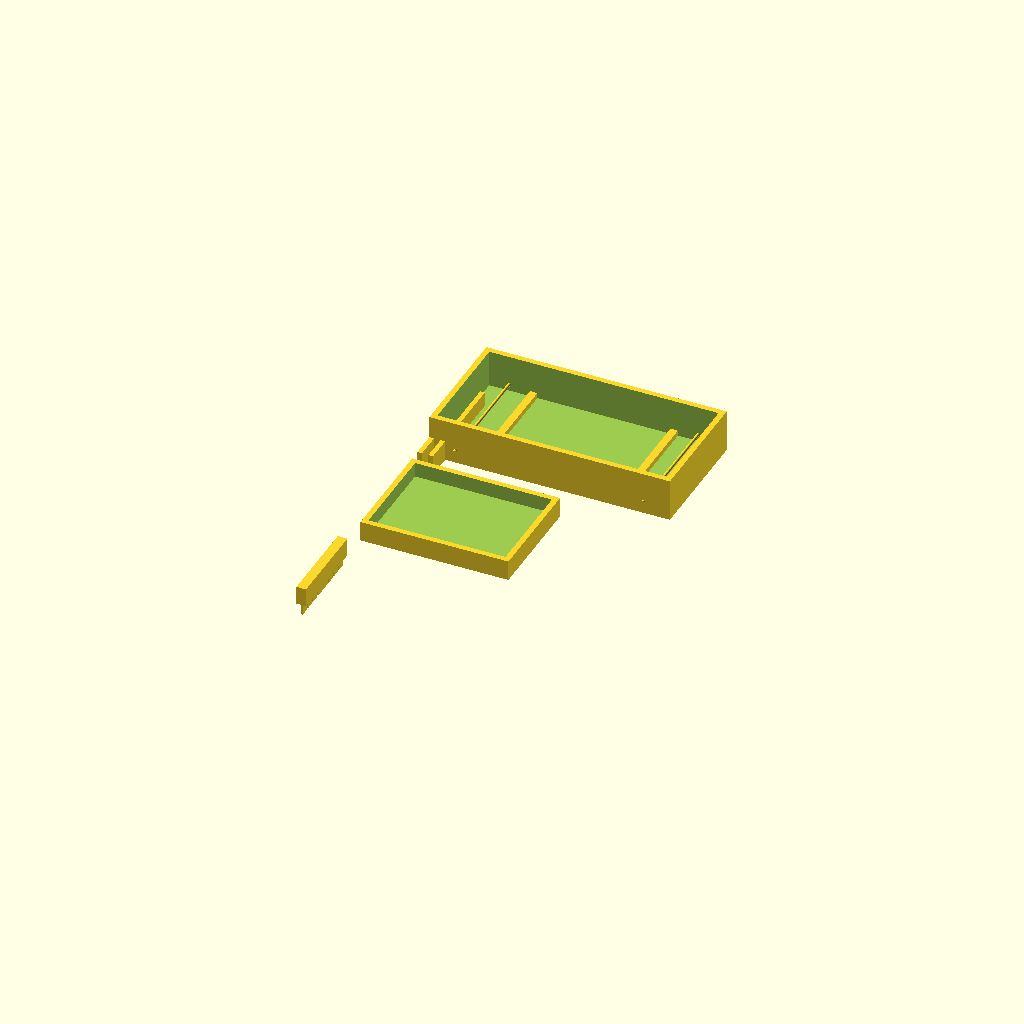
Cell 1: the model at its default parameters.
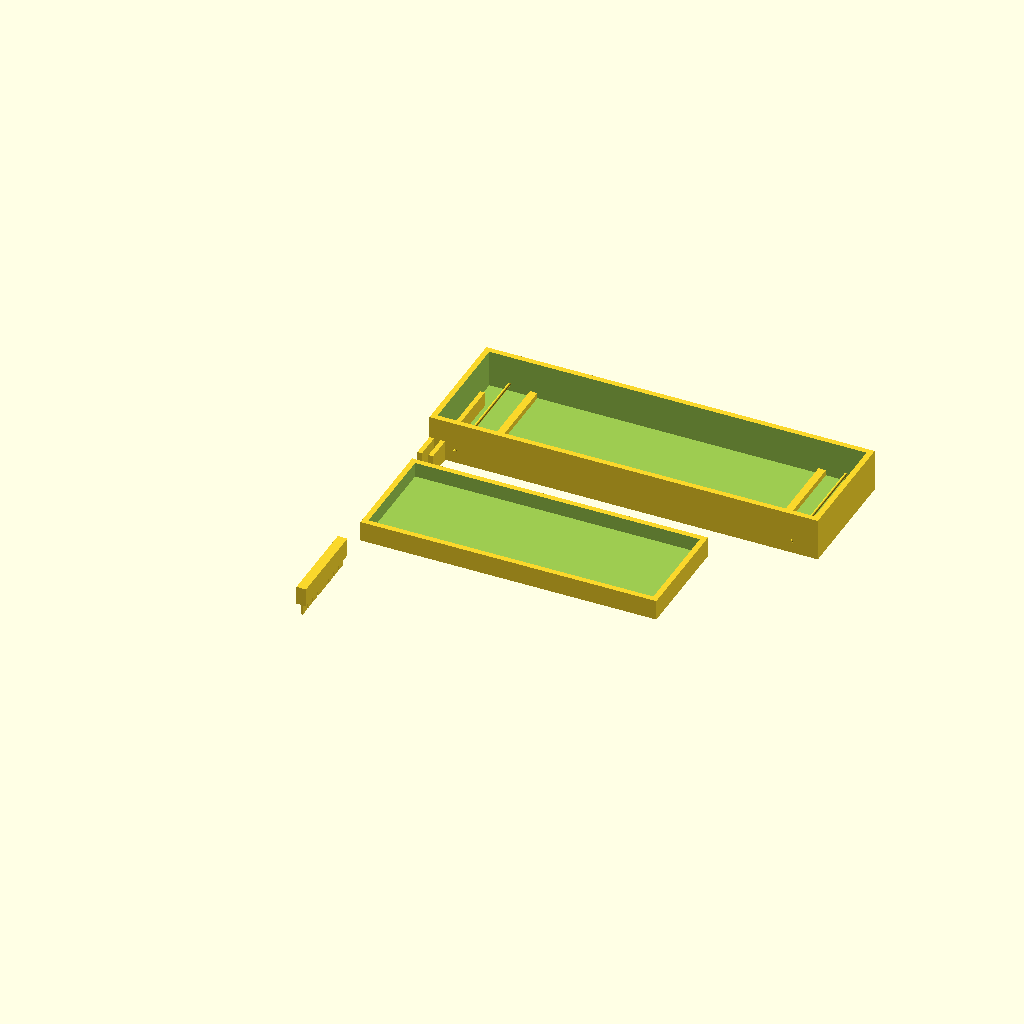
Cell 2: gel_len = 160 (everything else at default).
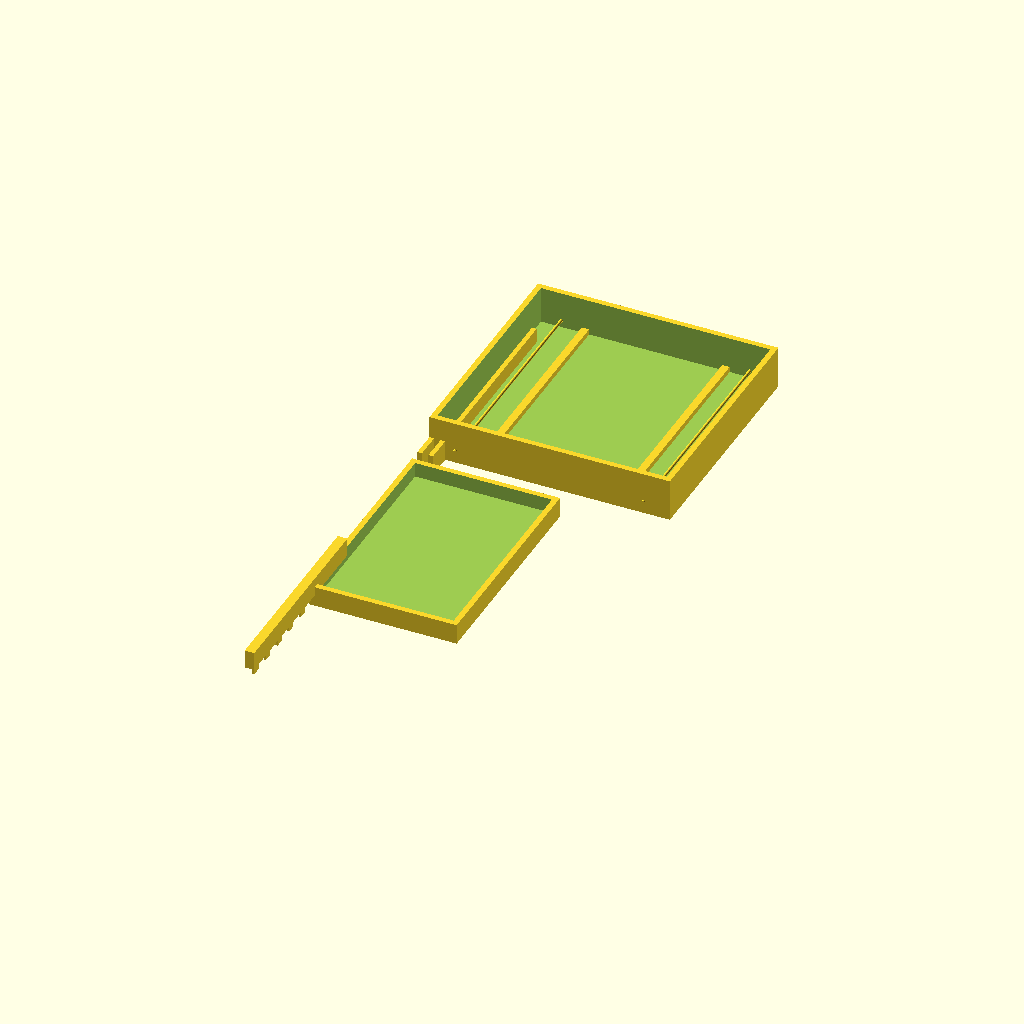
Cell 3: the same model with gel_wid = 120.
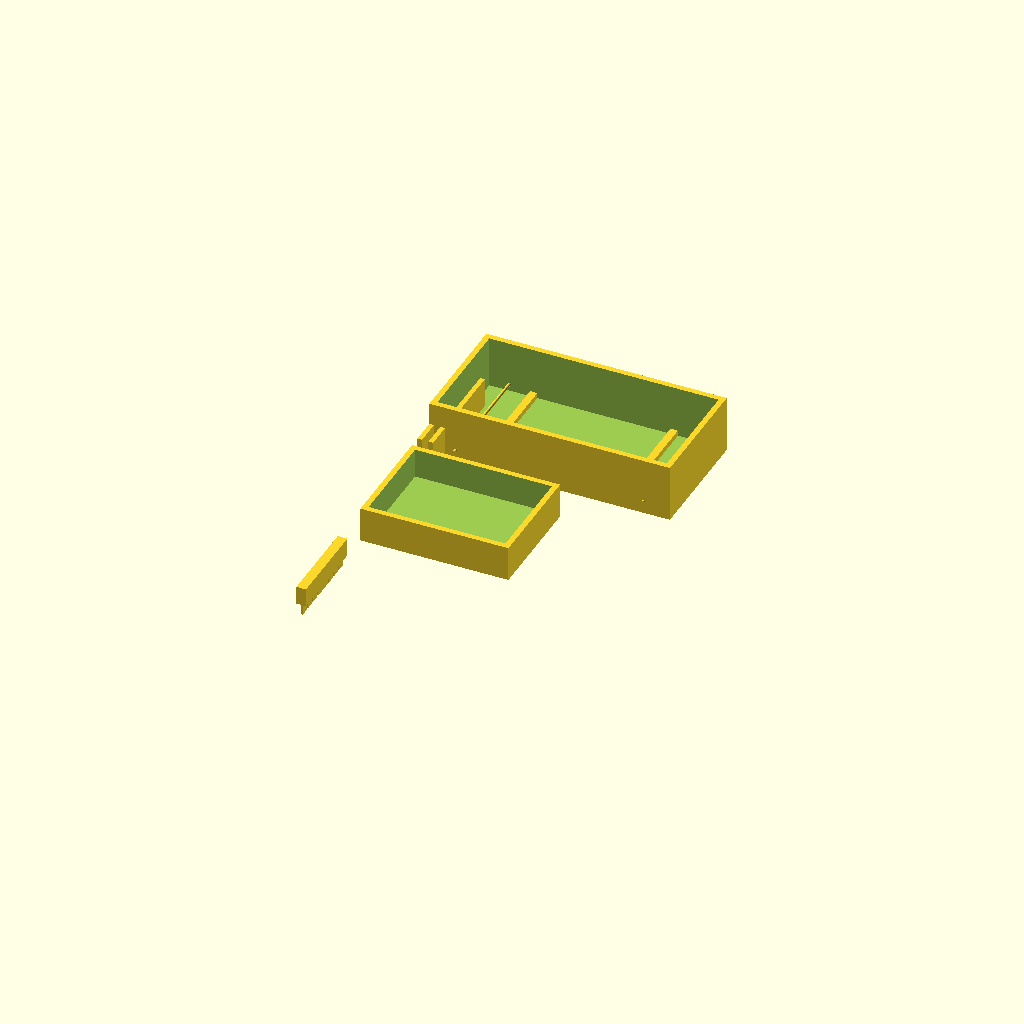
Cell 4: the same model with gel_thk = 16.
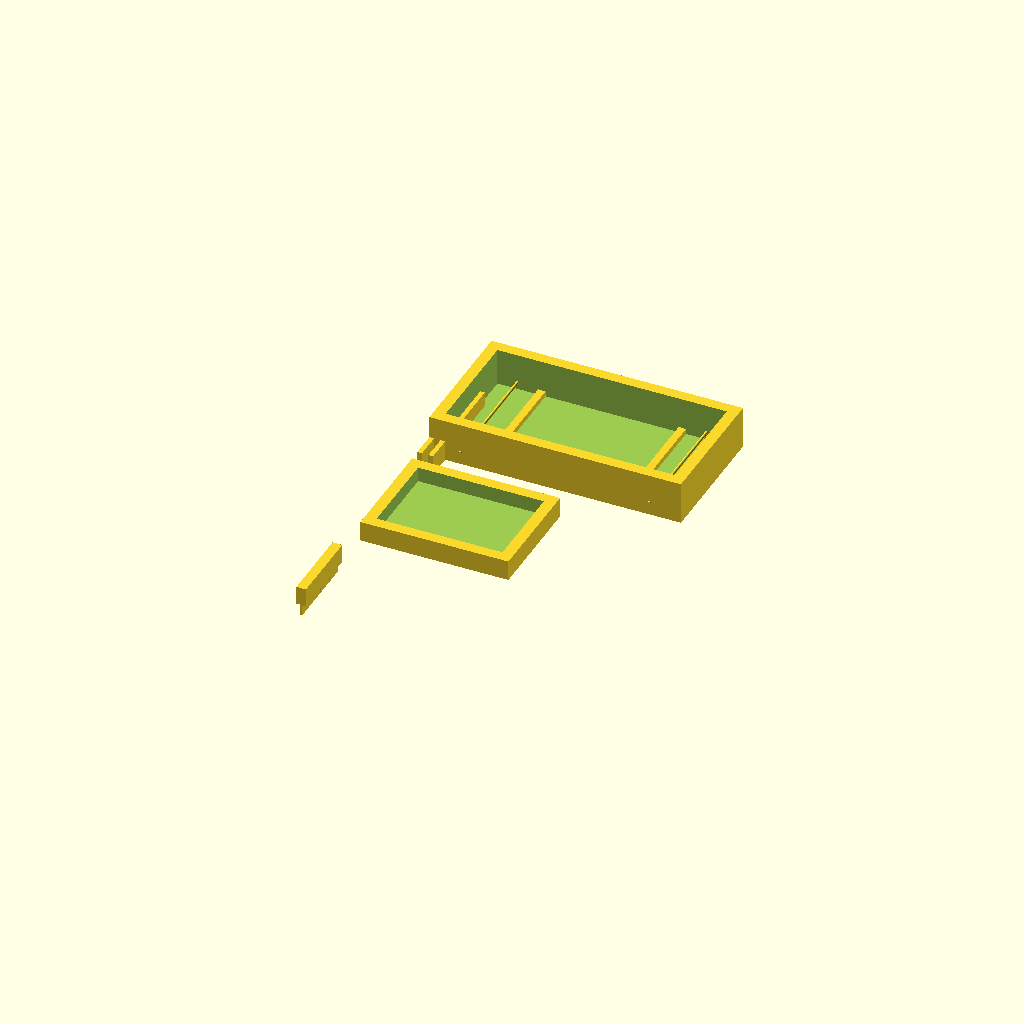
Cell 5 — wall set to 6, the other parameters unchanged.
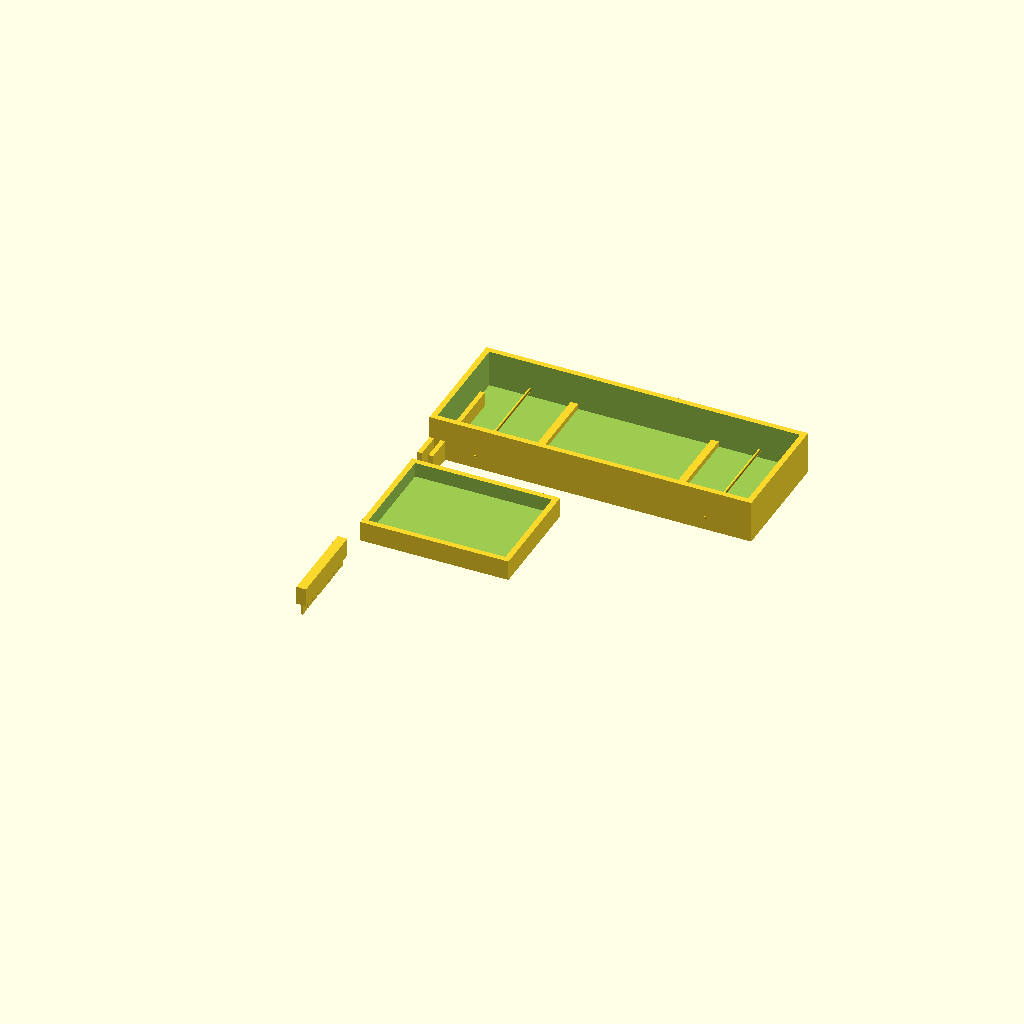
Cell 6: buffer_extra = 44 (everything else at default).
One fixed orthographic camera (rotation 55°, 0°, 25°; colour scheme Cornfield) for every cell.
OpenSCAD source file hardware/cad/gel_box.scad:
// Molecular Synth v0 - parametric DIY agarose gel-electrophoresis box
// ====================================================================
// Verify a fold: well-folded DNA origami runs as one tight band, distinct from
// the scaffold-only lane (Castro et al., Nat. Methods 2011; Stahl et al.,
// Angew. Chem. 2014). 3D-print this box (PLA/PETG), add stainless or platinum
// wire electrodes, run in 1x TAE + 12.5 mM MgCl2 at ~60-90 V on ice.
//
// Render the parts:  openscad -D part=\"buffer\" -o buffer.stl gel_box.scad
//                    part = \"buffer\" | \"tray\" | \"comb\" | \"all\"
//
// All dimensions in millimetres. Edit the parameters block to fit your gel size.

/* [Box] */
gel_len      = 80;    // casting tray inner length (run direction)
gel_wid      = 60;    // casting tray inner width
gel_thk      = 8;     // gel thickness
wall         = 3;     // wall thickness
buffer_extra = 22;    // electrode chamber length at each end
floor_thk    = 3;

/* [Comb] */
n_wells      = 8;
well_wid     = 5;
well_thk     = 1.2;   // tooth thickness -> well width in gel
comb_depth   = 6;     // how deep teeth dip into the gel
comb_handle  = 10;

/* [Electrodes] */
elec_d       = 1.6;   // wire / channel diameter (1.5 mm stainless TIG rod)
elec_z       = 4;     // height of electrode channel above floor

part = "all";

module buffer_chamber() {
    total_len = gel_len + 2*buffer_extra;
    total_wid = gel_wid + 2*wall;
    wall_h    = gel_thk + 12;
    difference() {
        // outer shell
        cube([total_len + 2*wall, total_wid, wall_h + floor_thk]);
        // inner cavity
        translate([wall, wall, floor_thk])
            cube([total_len, gel_wid, wall_h + 1]);
    }
    // casting-tray ledges (tray drops onto these, leaving electrode chambers open)
    for (x = [wall + buffer_extra, wall + buffer_extra + gel_len - 4])
        translate([x, wall, floor_thk])
            cube([4, gel_wid, 3]);
    // electrode channels (push wire through both side walls at each end)
    for (x = [wall + buffer_extra/2, wall + buffer_extra*1.5 + gel_len])
        translate([x, -1, floor_thk + elec_z])
            rotate([-90,0,0]) cylinder(h = total_wid + 2, d = elec_d, $fn=24);
}

module casting_tray() {
    difference() {
        cube([gel_len, gel_wid, gel_thk + floor_thk]);
        translate([wall, wall, floor_thk])
            cube([gel_len - 2*wall, gel_wid - 2*wall, gel_thk + 1]);
    }
    // open ends (dam removed before running) modelled as removable end caps
    // -> print two loose end dams:
    translate([0, gel_wid + 6, 0]) cube([2.5, gel_wid, gel_thk + floor_thk]);
    translate([6, gel_wid + 6, 0]) cube([2.5, gel_wid, gel_thk + floor_thk]);
}

module comb() {
    span = gel_wid - 2*wall - 6;
    pitch = span / n_wells;
    // handle bar
    translate([-2, 0, 0]) cube([well_thk + 4, span, comb_handle]);
    // teeth
    for (i = [0 : n_wells - 1])
        translate([0, i*pitch + (pitch - well_wid)/2, -comb_depth])
            cube([well_thk, well_wid, comb_depth + 1]);
}

if (part == "buffer" || part == "all") buffer_chamber();
if (part == "tray"   || part == "all") translate([0, -gel_wid - 20, 0]) casting_tray();
if (part == "comb"   || part == "all") translate([0, -gel_wid - 90, comb_depth]) comb();
Parameter table extracted from the source (name, type, default, range or options):
gel_len: number, default 80
gel_wid: number, default 60
gel_thk: number, default 8
wall: number, default 3
buffer_extra: number, default 22
floor_thk: number, default 3
n_wells: number, default 8
well_wid: number, default 5
well_thk: number, default 1.2
comb_depth: number, default 6
comb_handle: number, default 10
elec_d: number, default 1.6
elec_z: number, default 4
part: string, default "all"
